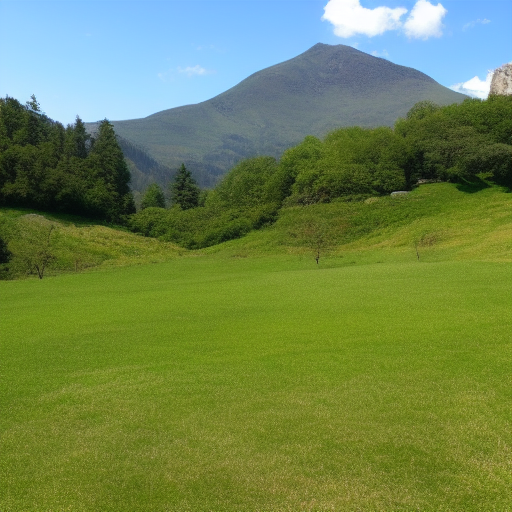
Generation parameters embedded in this image by ComfyUI (PNG 'prompt' text chunk: the API-format workflow graph, JSON):
{"3":{"inputs":{"seed":271269678246024,"steps":20,"cfg":8.0,"sampler_name":"euler","scheduler":"normal","denoise":1.0,"model":["4",0],"positive":["6",0],"negative":["7",0],"latent_image":["5",0]},"class_type":"KSampler","_meta":{"title":"KSampler"}},"4":{"inputs":{"ckpt_name":"v1-5-pruned-emaonly.safetensors"},"class_type":"CheckpointLoaderSimple","_meta":{"title":"Load Checkpoint"}},"5":{"inputs":{"width":512,"height":512,"batch_size":1},"class_type":"EmptyLatentImage","_meta":{"title":"Empty Latent Image"}},"6":{"inputs":{"text":"A green meadow at the foot of a mountain with a clear blue sky and a few clouds.\n","clip":["4",1]},"class_type":"CLIPTextEncode","_meta":{"title":"CLIP Text Encode (Prompt)"}},"7":{"inputs":{"text":"text, watermark,design","clip":["4",1]},"class_type":"CLIPTextEncode","_meta":{"title":"CLIP Text Encode (Prompt)"}},"8":{"inputs":{"samples":["3",0],"vae":["4",2]},"class_type":"VAEDecode","_meta":{"title":"VAE Decode"}},"9":{"inputs":{"filename_prefix":"ComfyUI","images":["8",0]},"class_type":"SaveImage","_meta":{"title":"Save Image"}}}